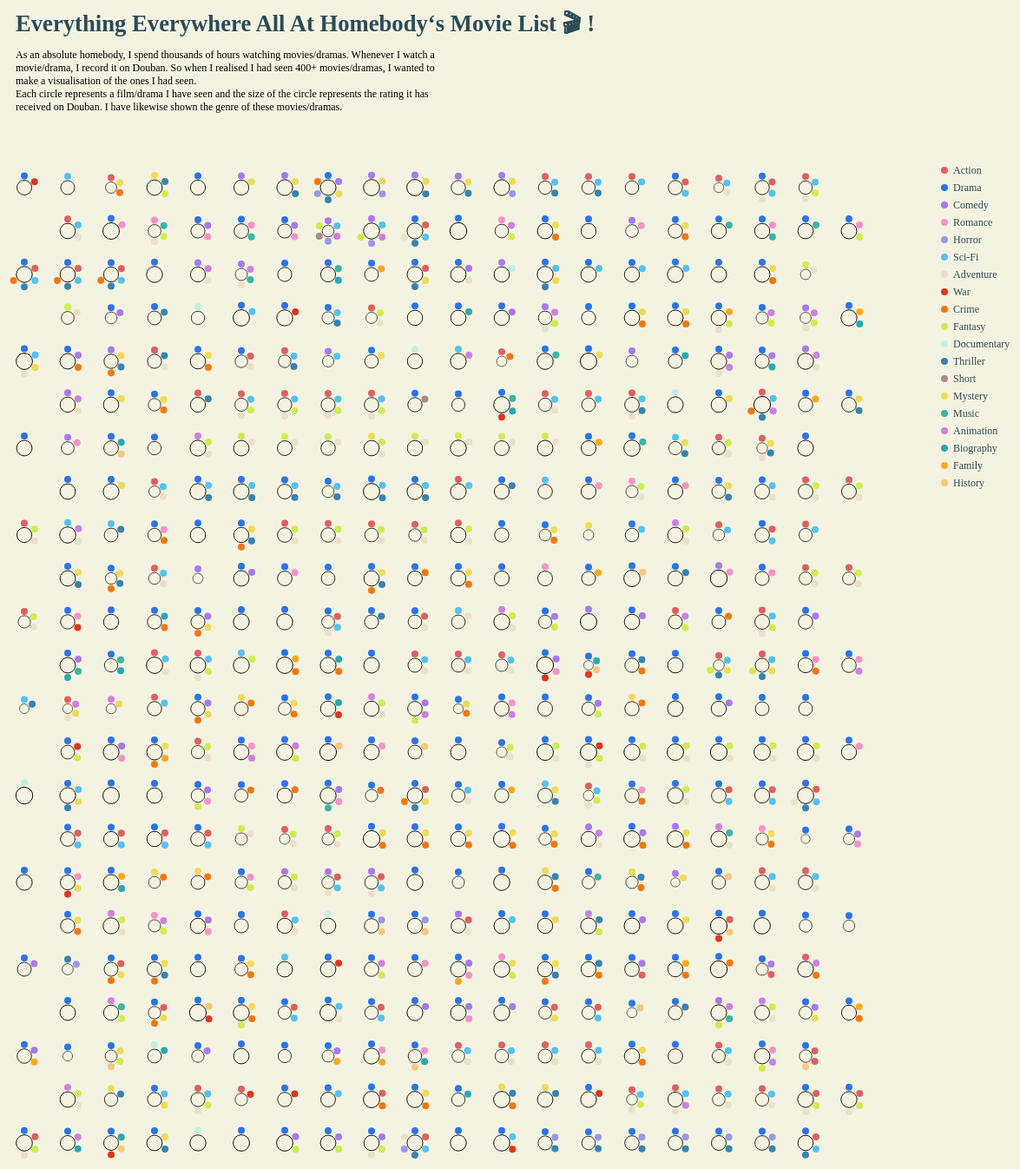
D3 v7 page, settled after 480 driven frames (8 s of simulated time); the page loaded 1 data file(s).


// ── script.js
// Read the CSV file
d3.csv("movies.csv").then(function(data) {
    //console.log(data)
    // Append an SVG container to the body of the HTML page
    var svg = d3.select("body").append("svg")
      .attr("width", 1200)
      .attr("height", 1400)
      .attr("id", "canvas");
      
  
    // Define the scales for the circle sizes and colors
    var rateScale = d3.scaleLinear()
      .domain([0, 10])  // Assuming movie rates range from 0 to 10
      .range([0, 10]);  // Adjust the range as needed for circle sizes

    // Define the scales for the circle opacity
    var opacityScale = d3.scaleLinear()
      .domain([0, 10])  // Assuming movie rates range from 0 to 10
      .range([0, 1]);  // Adjust the range as needed for circle sizes
    
    var customColors = ["#E05F5F", "#2A74EA", "#A978EF", "#F792C8", "#9898EA", "#53C2F2", "#EDDFC8", "#E0351E", "#F4770F", "#CEED4F","#C2EFE3","#3683B2","#AD8989","#EFDC56","#3AB5A6","#CF7FE2","#28A8B2","#FFA81D","#F7C87C","#69699E"];

    var colorScale = d3.scaleOrdinal()
      .domain(["Action", "Drama", "Comedy", "Romance", "Horror", "Sci-Fi", "Adventure","War","Crime","Fantasy","Documentary","Thriller","Short","Mystery","Music","Animation","Biography","Family","History"])
      .range(customColors);  // Include all 19 genres here
  
    // Iterate over the movie data to draw circles
data.forEach(function(movie, index) {
    var cx = (index % 20) * 50 + 40;  // Adjust the spacing between circles
  var cy = Math.floor(index / 20) * 50 + 250;  // Adjust the spacing between circles
  
    // Draw the main grey circle representing the movie
    var movieCircle = svg.append("circle")
    .attr("cx", cx)
    .attr("cy", cy)
    .attr("r", rateScale(+movie.movie_rate))
    .attr("stroke-opacity",opacityScale(+movie.movie_rate))
    .attr("stroke","black")
    .attr("fill-opacity","0")
    .attr("fill","white");
    
    
  
    // Get the genres array for the movie
    var genres = Object.values(movie).slice(2); // Slice from the 3rd property onwards
  
    // Calculate the angle for each genre circle
    var angleStep = 360 / genres.length;
  
    // Create a group for each movie
    var movieGroup = svg.append("g");
  
    // Draw small circles for each non-empty genre surrounding the main circle
    var genreCircles = movieGroup.selectAll(".genre-circle")
      .data(genres)
      .enter()
      .filter(function(d) {
        return d.trim() !== ""; // Filter out empty genres
      })
      .append("circle")
      .attr("class", "genre-circle")
      .attr("r", 4)
      .attr("fill", function(d) {
        return colorScale(d);
      });
  
    genreCircles.attr("cx", function(_, i) {
        var angle = (angleStep * i - 90) * Math.PI / 180;
        return cx + Math.cos(angle) * (rateScale(+movie.movie_rate) + 5);
      })
      .attr("cy", function(_, i) {
        var angle = (angleStep * i - 90) * Math.PI / 180;
        return cy + Math.sin(angle) * (rateScale(+movie.movie_rate) + 5);
      });

     // Create a popbox for displaying movie names
        var popbox = d3.select("body").append("div")
        .attr("class", "popbox")
        .style("opacity", 0)
        .style("position", "absolute")
        .style("pointer-events", "none")
        .style("background-color", "rgba(0, 0, 0, 0.3)") // Set the background color with transparency
        .style("padding", "5px") // Adjust the padding as desired
        .style("color", "#fff") // Set the text color
        .style("font-size","9pt")
        .style("font-family","Poppins");

    // Show movie name popbox on mouseover
    movieCircle.on("mouseover", function(event) {
        var [x, y] = d3.pointer(event);

        popbox.transition()
        .duration(200)
        .style("opacity", 1)
        .style("left", (x + 10) + "px") // Use the x position from d3.pointer()
        .style("top", (y + 10) + "px"); // Use the y position from d3.pointer()

        popbox.html(movie.movie_name+" "+movie.movie_rate);
    })
    .on("mouseout", function() {
        popbox.transition()
        .duration(500)
        .style("opacity", 0);
    });
    
  });

//Create a title
var title = svg.append("text")
.attr("x", 30) // Adjust the horizontal position of the title
.attr("y", 70) // Adjust the vertical position of the title
.attr("text-anchor", "left")
.style("font-size", "20pt")
.style("font-family","Poppins")
.style("font-weight","bold")
.style("padding","100px")
.text("Everything Everywhere All At Homebody‘s Movie List 🎬 !");

//Create a text box
var textBox = svg.append("foreignObject")
  .attr("x", 30) // Adjust the horizontal position of the text box
  .attr("y", 90) // Adjust the vertical position of the text box
  .style("font-size", "9pt")
  .style("font-family","Poppins")
  .attr("width", 500) // Adjust the width of the text box
  .attr("height", 110); // Adjust the height of the text box

var textContent = "As an absolute homebody, I spend thousands of hours watching movies/dramas. Whenever I watch a movie/drama, I record it on Douban. So when I realised I had seen 400+ movies/dramas, I wanted to make a visualisation of the ones I had seen.<br>Each circle represents a film/drama I have seen and the size of the circle represents the rating it has received on Douban. I have likewise shown the genre of these movies/dramas.";

textBox.html(textContent);



  // Create a legend
var legend = svg.append("g")
.attr("class", "legend")
.attr("transform", "translate(1100, 230)"); // Adjust the position of the legend

// Create a color scale legend
var colorLegend = legend.selectAll(".color-legend")
.data(colorScale.domain())
.enter()
.append("g")
.attr("class", "color-legend")
.attr("transform", function(d, i) {
  var legendX = 0; // Adjust the horizontal position of the legend
  var legendY = i * 20; // Adjust the vertical position of the legend
  return "translate(" + legendX + "," + legendY + ")";
});

// Append colored rectangles to represent the genres in the legend
colorLegend.append("circle")
.attr("cx", 0)
.attr("cy", 0)
.attr("r", 4) // Adjust the width of the colored rectangles
.attr("fill", function(d) {
  return colorScale(d);
});

// Append text labels to represent the genre names in the legend
var legendText=colorLegend.append("text")
.attr("x", 10) // Adjust the horizontal position of the genre labels
.attr("y", 1) // Adjust the vertical position of the genre labels
//.attr("fill","white")
.text(function(d) {
  return d;
})
.attr("alignment-baseline", "middle");

// Adjust the width and height of the SVG container to fit the legend
var legendBBox = legend.node().getBBox();
svg.attr("width", Math.max(svg.attr("width"), legendBBox.width + 120)) // Adjust the padding on the right side of the legend
 .attr("height", Math.max(svg.attr("height"), legendBBox.height + 120)); // Adjust the padding on the bottom of the legend

  
  });
  
  

### data: movies.csv
movie_name, movie_rate, genre1, genre2, genre3, genre4, genre5, genre6
1917, 8.5, Drama, War, , , , 
2012, 8, Sci-Fi, , , , , 
21座桥 / 21 Bridges, 6.5, Action, Mystery, Crime, , , 
365：逆转命运的1年 / 365:운명을 거스르는 1년, 8.9, Mystery, Thriller, Fantasy, , , 
82年生的金智英 / 82년생 김지영, 8.6, Drama, , , , , 
9号秘事 第二季 / Inside No. 9 Season 2, 8.6, Comedy, Mystery, , , , 
9号秘事 第六季 / Inside No. 9 Season 6, 9.1, Comedy, Mystery, Thriller, , , 
9号秘事 第七季 / Inside No. 9 Season 7, 9, Drama, Comedy, Mystery, Thriller, Horror, Crime
9号秘事 第三季 / Inside No. 9 Season 3, 9.3, Comedy, Mystery, Horror, , , 
9号秘事 第四季 / Inside No. 9 Season 4, 9.4, Comedy, Mystery, Thriller, , , 
9号秘事 第五季 / Inside No. 9 Season 5, 8.2, Comedy, Mystery, Thriller, , , 
9号秘事 第一季 / Inside No. 9 Season 1, 9.1, Comedy, Mystery, Horror, , , 
X战警2 / X2, 7.7, Action, Sci-Fi, Thriller, , , 
X战警3：背水一战 / X-Men: The Last Stand, 7.7, Action, Sci-Fi, Thriller, , , 
X战警 / X-Men, 7.8, Action, Sci-Fi, , , , 
X战警：第一战 / X-Men: First Class, 8.2, Drama, Action, Sci-Fi, , , 
X战警：黑凤凰 / Dark Phoenix, 5.7, Action, Sci-Fi, Adventure, , , 
X战警：逆转未来 / X-Men: Days of Future Past, 8.2, Drama, Action, Sci-Fi, Adventure, , 
X战警：天启 / X-Men: Apocalypse, 7.7, Action, Sci-Fi, Fantasy, Adventure, , 
阿凡达 / Avatar, 8.8, Action, Sci-Fi, Adventure, , , 
阿甘正传 / Forrest Gump, 9.5, Drama, Romance, , , , 
阿拉丁 / Aladdin, 7.4, Romance, Music, Fantasy, Adventure, , 
爱很美味, 8.1, Drama, Comedy, Romance, , , 
爱乐之城 / La La Land, 8.4, Drama, Romance, Music, , , 
爱情神话, 8.1, Drama, Comedy, Romance, , , 
爱，死亡和机器人 第二季 / Love, Death & Robots Seas…, 6.8, Comedy, Sci-Fi, Animation, Horror, Short, Fantasy
爱，死亡和机器人 第一季 / Love, Death & Robots Seas…, 9.2, Comedy, Sci-Fi, Animation, Horror, Fantasy, 
安多 第一季 / Andor Season 1, 9.1, Drama, Action, Sci-Fi, Thriller, Adventure, 
白色巨塔 / 白い巨塔, 9.7, Drama, , , , , 
白蛇：缘起, 7.8, Romance, Animation, Fantasy, , , 
白夜追凶, 8.9, Drama, Mystery, Crime, , , 
百万美元宝贝 / Million Dollar Baby, 8.7, Drama, , , , , 
半个喜剧, 7.3, Comedy, Romance, , , , 
暴裂无声, 8.2, Drama, Mystery, Crime, , , 
爆裂鼓手 / Whiplash, 8.7, Drama, Music, , , , 
悲惨世界 / Les Misérables, 8.7, Drama, Romance, Music, , , 
被嫌弃的松子的一生 / 嫌われ松子の一生, 8.9, Drama, Music, , , , 
本杰明·巴顿奇事 / The Curious Case of Benjamin …, 9, Drama, Romance, Fantasy, , , 
蝙蝠侠：黑暗骑士 / The Dark Knight, 9.2, Drama, Action, Sci-Fi, Thriller, Crime, 
蝙蝠侠：黑暗骑士崛起 / The Dark Knight Rises, 8.8, Drama, Action, Sci-Fi, Thriller, Crime, 
蝙蝠侠：侠影之谜 / Batman Begins, 8.6, Drama, Action, Sci-Fi, Thriller, Crime, 
辩护人 / 변호인, 9.2, Drama, , , , , 
冰川时代 / Ice Age, 8.6, Comedy, Animation, Adventure, , , 
冰雪奇缘2 / Frozen II, 7, Comedy, Animation, Music, Adventure, , 
波斯语课 / Persischstunden, 8.1, Drama, , , , , 
波西米亚狂想曲 / Bohemian Rhapsody, 8.6, Drama, , Music, Biography, , 
伯德小姐 / Lady Bird, 7.9, Drama, Family, , , , 
搏击俱乐部 / Fight Club, 9, Drama, Action, Mystery, Thriller, , 
布达佩斯大饭店 / The Grand Budapest Hotel, 8.9, Drama, Comedy, Adventure, , , 
彩排 第一季 / The Rehearsal Season 1, 8.8, Comedy, Documentary, , , , 
超感猎杀 第二季 / Sense8 Season 2, 9.2, Drama, Sci-Fi, Mystery, Thriller, , 
超感猎杀 第一季 / Sense8 Season 1, 8.9, Drama, Sci-Fi, , , , 
超感猎杀：圣诞特别篇 / Sense8: A Christmas Special, 8.7, Drama, Sci-Fi, , , , 
超感猎杀：完结特别篇 / Sense8 Finale Special, 9.2, Drama, Sci-Fi, , , , 
超脱 / Detachment, 9, Drama, , , , , 
沉默的真相, 9, Drama, Mystery, Crime, , , 
沉睡魔咒2 / Maleficent: Mistress of Evil, 5.9, Fantasy, Adventure, , , , 
沉睡魔咒 / Maleficent, 7.4, Fantasy, Adventure, , , , 
乘风破浪, 6.8, Drama, Comedy, , , , 
丑闻笔记 / Notes on a Scandal, 7.9, Drama, Thriller, , , , 
... 377 more rows